Photos from the image-classification dataset "data" in the GitHub repository anmesh-vicky/Bilinear_Coord_Ebeam. Its 12 classes are: Centred, Hexagonal, Noise, Obilique, Rectangular, Square, centred, hexagonal, noise, oblique, rectangular, square.

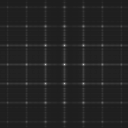
Label: rectangular

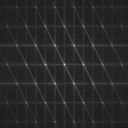
Label: hexagonal

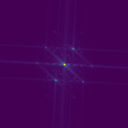
Label: Obilique

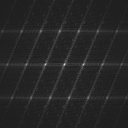
Label: centred

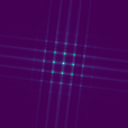
Label: Square

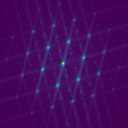
Label: Hexagonal
